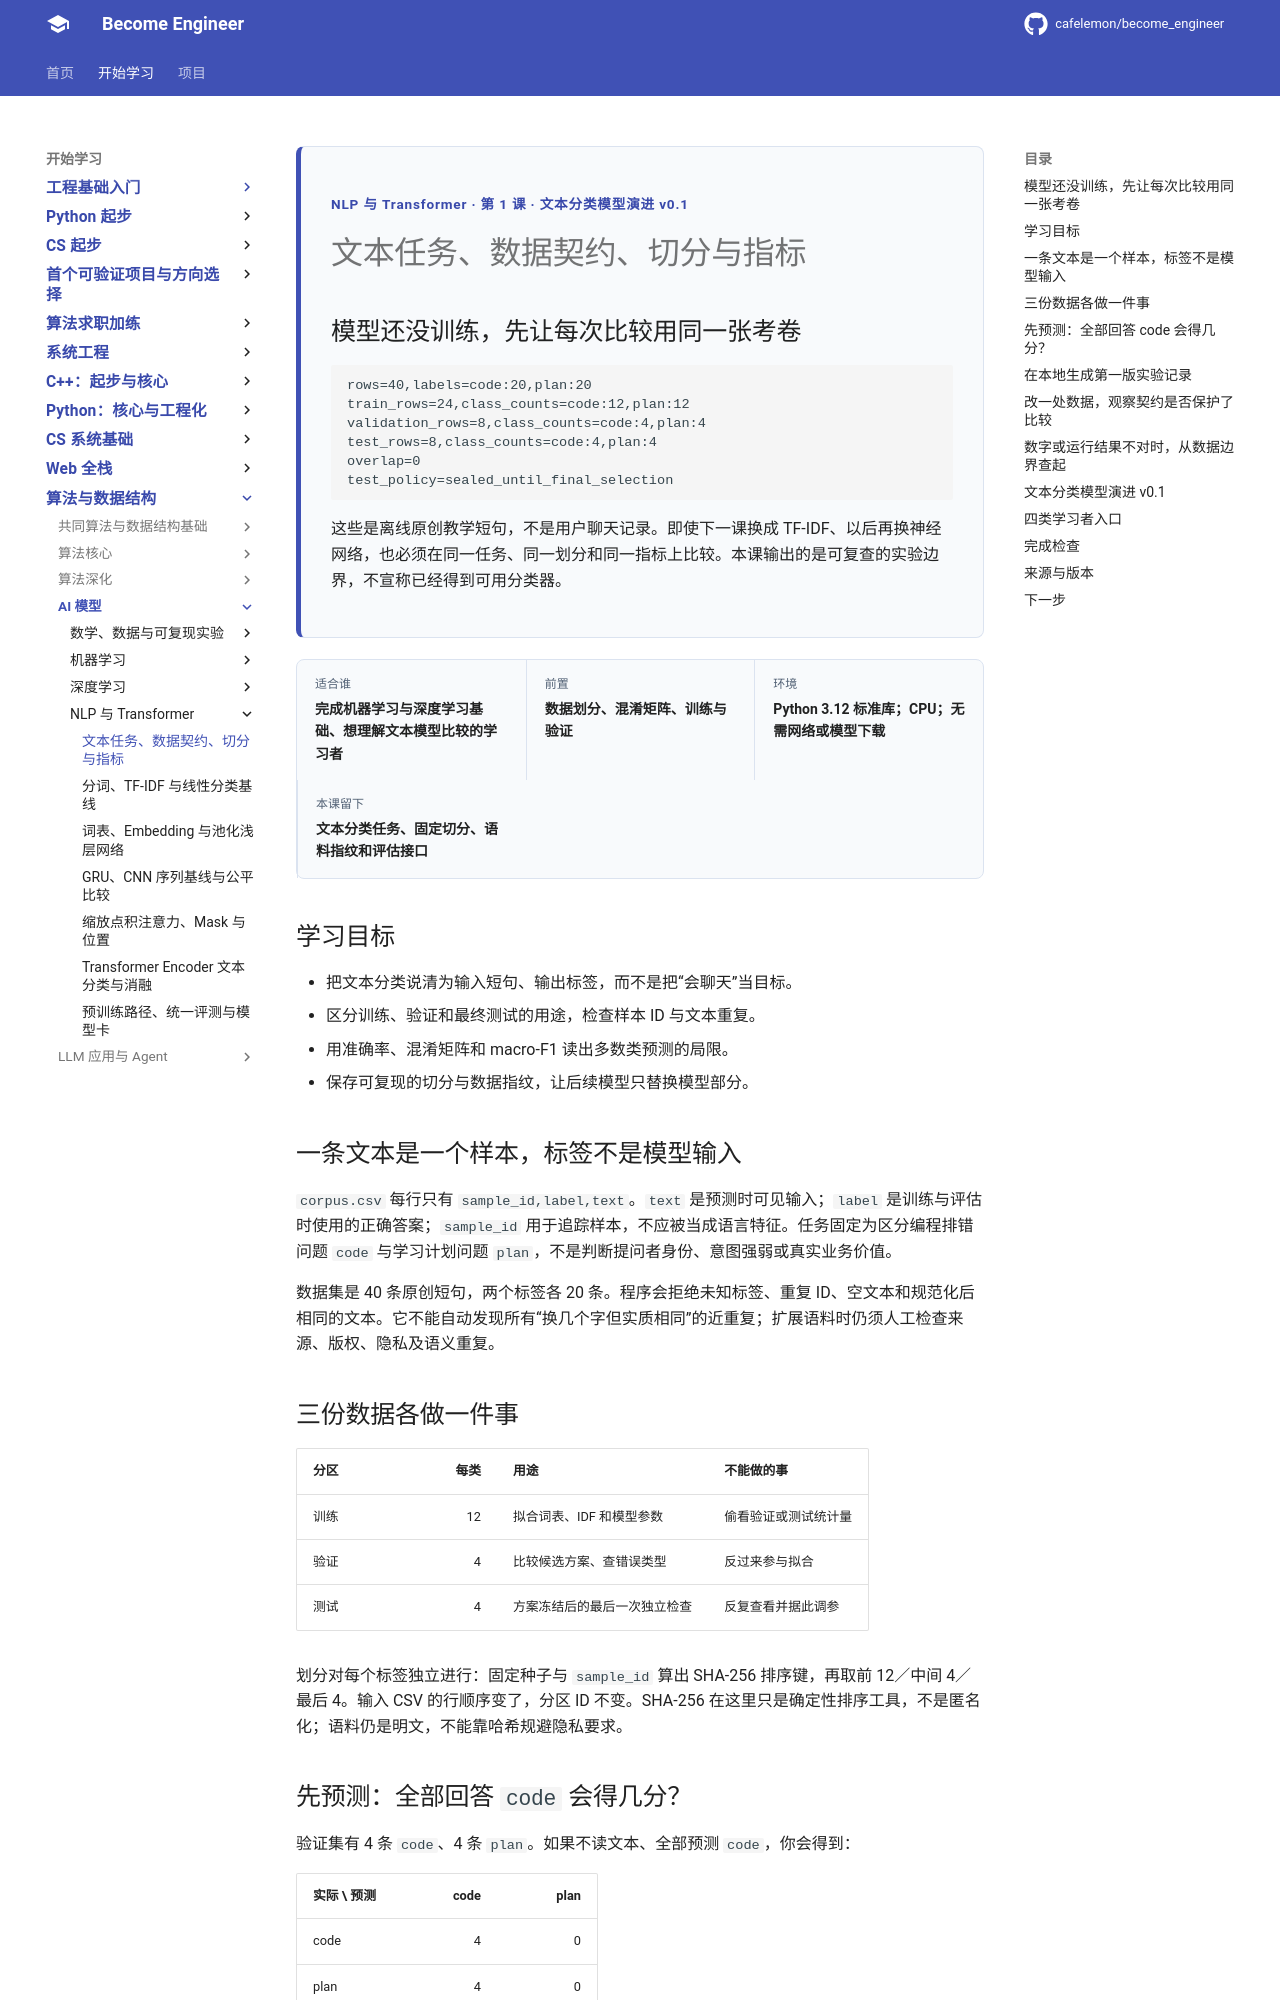

repository: cafelemon/become_engineer · page: learning-paths/ai-foundation/nlp-transformer/01-text-data-contract-splits-metrics/index.html · generator: mkdocs

<div class="be-tutor-mount" data-tutor-lesson="nlp-transformer-01" aria-hidden="true"></div>
<section id="overview-text-task" class="be-page-hero be-lesson-hero" data-learning-context="overview-text-task" data-context-type="overview" markdown="1">
<span class="be-page-eyebrow">NLP 与 Transformer · 第 1 课 · 文本分类模型演进 v0.1</span>
# 文本任务、数据契约、切分与指标
## 模型还没训练，先让每次比较用同一张考卷
```text
rows=40,labels=code:20,plan:20
train_rows=24,class_counts=code:12,plan:12
validation_rows=8,class_counts=code:4,plan:4
test_rows=8,class_counts=code:4,plan:4
overlap=0
test_policy=sealed_until_final_selection
```
这些是离线原创教学短句，不是用户聊天记录。即使下一课换成 TF-IDF、以后再换神经网络，也必须在同一任务、同一划分和同一指标上比较。本课输出的是可复查的实验边界，不宣称已经得到可用分类器。
</section>

<div class="be-lesson-overview">
  <div><span>适合谁</span><strong>完成机器学习与深度学习基础、想理解文本模型比较的学习者</strong></div>
  <div><span>前置</span><strong>数据划分、混淆矩阵、训练与验证</strong></div>
  <div><span>环境</span><strong>Python 3.12 标准库；CPU；无需网络或模型下载</strong></div>
  <div><span>本课留下</span><strong>文本分类任务、固定切分、语料指纹和评估接口</strong></div>
</div>

## 学习目标

- 把文本分类说清为输入短句、输出标签，而不是把“会聊天”当目标。
- 区分训练、验证和最终测试的用途，检查样本 ID 与文本重复。
- 用准确率、混淆矩阵和 macro-F1 读出多数类预测的局限。
- 保存可复现的切分与数据指纹，让后续模型只替换模型部分。

<section id="concept-text-contract" data-learning-context="concept-text-contract" data-context-type="concept" markdown="1">
## 一条文本是一个样本，标签不是模型输入

`corpus.csv` 每行只有 `sample_id,label,text`。`text` 是预测时可见输入；`label` 是训练与评估时使用的正确答案；`sample_id` 用于追踪样本，不应被当成语言特征。任务固定为区分编程排错问题 `code` 与学习计划问题 `plan`，不是判断提问者身份、意图强弱或真实业务价值。

数据集是 40 条原创短句，两个标签各 20 条。程序会拒绝未知标签、重复 ID、空文本和规范化后相同的文本。它不能自动发现所有“换几个字但实质相同”的近重复；扩展语料时仍须人工检查来源、版权、隐私及语义重复。
</section>

<section id="concept-split-boundary" data-learning-context="concept-split-boundary" data-context-type="concept" markdown="1">
## 三份数据各做一件事

| 分区 | 每类 | 用途 | 不能做的事 |
| --- | ---: | --- | --- |
| 训练 | 12 | 拟合词表、IDF 和模型参数 | 偷看验证或测试统计量 |
| 验证 | 4 | 比较候选方案、查错误类型 | 反过来参与拟合 |
| 测试 | 4 | 方案冻结后的最后一次独立检查 | 反复查看并据此调参 |

划分对每个标签独立进行：固定种子与 `sample_id` 算出 SHA-256 排序键，再取前 12／中间 4／最后 4。输入 CSV 的行顺序变了，分区 ID 不变。SHA-256 在这里只是确定性排序工具，不是匿名化；语料仍是明文，不能靠哈希规避隐私要求。
</section>

<section id="example-confusion-baseline" data-learning-context="example-confusion-baseline" data-context-type="example" markdown="1">
